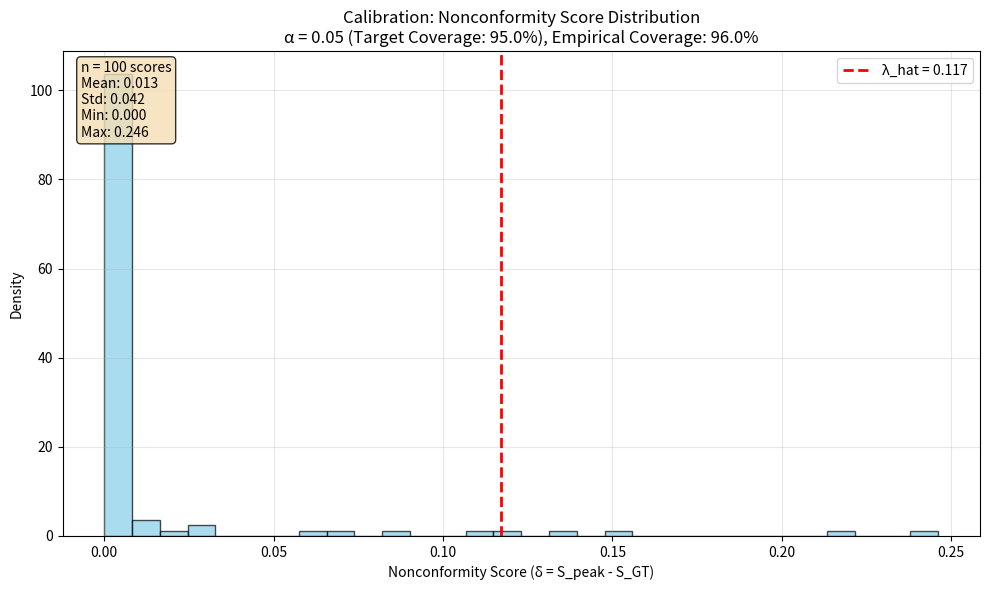

Source code (Python):
"""
Conformal Risk Control (CRC) Pipeline for Multi-Speaker Localization
using SRP Spatial Spectrum.

This module implements a conformal prediction approach for controlling
localization risk by building confidence regions around detected speaker peaks.
"""

import numpy as np
from collections import deque
from typing import List, Tuple, Dict, Optional

# Optional import for plotting - gracefully handle missing matplotlib
try:
    import matplotlib.pyplot as plt
    MATPLOTLIB_AVAILABLE = True
except ImportError:
    MATPLOTLIB_AVAILABLE = False


def find_top2_peaks(S: np.ndarray, suppress_radius: Tuple[int, int] = (3, 3)) -> List[Tuple[int, int]]:
    """
    Find the top 2 peaks in the spatial spectrum using 8-neighbor peak detection.

    Args:
        S: Spatial spectrum array of shape (nele, nazi)
        suppress_radius: (r_ele, r_azi) radius for suppressing around first peak

    Returns:
        List of (ele_idx, azi_idx) tuples for top 2 peaks
        Returns as [(ele1, azi1), (ele2, azi2)]
    """
    nele, nazi = S.shape
    r_ele, r_azi = suppress_radius

    # Helper function for azimuth wraparound distance
    def azi_distance(a1, a2, n_azi):
        """Compute minimum distance considering azimuth wraparound."""
        diff = abs(a1 - a2)
        return min(diff, n_azi - diff)

    # Create neighbor arrays using modulo indexing for azimuth wraparound
    def get_neighbor_values(S, d_ele, d_azi):
        """Get neighbor values with boundary handling."""
        nele, nazi = S.shape
        neighbors = np.zeros_like(S)

        for e in range(nele):
            for a in range(nazi):
                ne = e + d_ele
                na = (a + d_azi) % nazi  # Azimuth wraparound

                # Handle elevation boundaries
                if 0 <= ne < nele:
                    neighbors[e, a] = S[ne, na]
                else:
                    neighbors[e, a] = -np.inf  # Invalid neighbor

        return neighbors

    # Get all 8 neighbors
    neighbors = [
        get_neighbor_values(S, -1, -1),  # top-left
        get_neighbor_values(S, -1,  0),  # top
        get_neighbor_values(S, -1,  1),  # top-right
        get_neighbor_values(S,  0, -1),  # left
        get_neighbor_values(S,  0,  1),  # right
        get_neighbor_values(S,  1, -1),  # bottom-left
        get_neighbor_values(S,  1,  0),  # bottom
        get_neighbor_values(S,  1,  1),  # bottom-right
    ]

    # Find local maxima: point is peak if greater than all neighbors
    is_peak = np.ones((nele, nazi), dtype=bool)
    for neighbor in neighbors:
        is_peak &= (S > neighbor)

    # Get peak candidates
    peak_indices = np.where(is_peak)

    # Fallback to global maximum if no local maxima found
    if len(peak_indices[0]) == 0:
        print("Warning: No local maxima found, falling back to global argmax")
        flat_idx = np.argmax(S)
        peak1 = np.unravel_index(flat_idx, S.shape)
        peak_indices = ([peak1[0]], [peak1[1]])

    peak_values = S[peak_indices]
    sorted_idx = np.argsort(peak_values)[::-1]
    sorted_peaks = [(peak_indices[0][i], peak_indices[1][i]) for i in sorted_idx]

    if len(sorted_peaks) == 0:
        return []

    # Take the highest peak
    peak1 = sorted_peaks[0]
    result = [peak1]

    # Find second peak with suppression
    peak1_ele, peak1_azi = peak1

    for peak_candidate in sorted_peaks[1:]:
        peak2_ele, peak2_azi = peak_candidate

        # Check distance from first peak
        ele_dist = abs(peak2_ele - peak1_ele)
        azi_dist = azi_distance(peak2_azi, peak1_azi, nazi)

        if ele_dist > r_ele or azi_dist > r_azi:
            result.append(peak_candidate)
            break
    else:
        print(f"Warning: Second peak too close to first peak at ({peak1_ele}, {peak1_azi})")

        # Fallback: find second global maximum with suppression
        S_suppressed = S.copy()

        # Suppress region around peak1
        for e in range(max(0, peak1_ele - r_ele), min(nele, peak1_ele + r_ele + 1)):
            for a_offset in range(-r_azi, r_azi + 1):
                a = (peak1_azi + a_offset) % nazi
                S_suppressed[e, a] = -np.inf

        # Find second peak
        flat_idx2 = np.argmax(S_suppressed)
        peak2 = np.unravel_index(flat_idx2, S_suppressed.shape)

        if S_suppressed[peak2] > -np.inf:  # Valid second peak
            result.append(peak2)

    return result[:2]


def flood_fill_region(S: np.ndarray, peak_idx: Tuple[int, int], lambda_val: float,
                     connectivity: int = 8, voronoi_mask: Optional[np.ndarray] = None) -> np.ndarray:
    """
    Build a connected region around a peak using flood-fill algorithm with BFS.

    Starting from peak position, include neighbors if their spectrum value
    is >= peak_value - lambda_val. Continue expanding until no more neighbors
    satisfy the condition.

    Args:
        S: Spatial spectrum array of shape (nele, nazi)
        peak_idx: (ele_idx, azi_idx) position of the peak
        lambda_val: Threshold parameter controlling region size
        connectivity: 4 or 8 neighbor connectivity
        voronoi_mask: Optional binary mask of shape (nele, nazi) defining the
                     Voronoi cell for this peak. Region expansion is limited
                     to this mask to prevent overlapping regions.

    Returns:
        Binary mask of shape (nele, nazi) where True indicates points in the region
    """
    nele, nazi = S.shape
    peak_ele, peak_azi = peak_idx

    # Validate peak position
    if not (0 <= peak_ele < nele and 0 <= peak_azi < nazi):
        raise ValueError(f"Peak position {peak_idx} is outside spectrum bounds {S.shape}")

    # Initialize region mask and visited set
    region_mask = np.zeros((nele, nazi), dtype=bool)
    visited = np.zeros((nele, nazi), dtype=bool)

    # Threshold for inclusion in region
    peak_value = S[peak_ele, peak_azi]
    threshold = peak_value - lambda_val

    # BFS queue using deque for efficient operations
    queue = deque([(peak_ele, peak_azi)])
    region_mask[peak_ele, peak_azi] = True
    visited[peak_ele, peak_azi] = True

    # Define neighbor offsets based on connectivity
    if connectivity == 4:
        # 4-connected (cardinal directions)
        neighbor_offsets = [(-1, 0), (1, 0), (0, -1), (0, 1)]
    elif connectivity == 8:
        # 8-connected (cardinal + diagonal)
        neighbor_offsets = [(-1, -1), (-1, 0), (-1, 1),
                           (0, -1),           (0, 1),
                           (1, -1),  (1, 0),  (1, 1)]
    else:
        raise ValueError(f"Connectivity must be 4 or 8, got {connectivity}")

    # BFS flood-fill
    while queue:
        curr_ele, curr_azi = queue.popleft()  # Remove from front (BFS)

        # Check all neighbors
        for d_ele, d_azi in neighbor_offsets:
            next_ele = curr_ele + d_ele
            next_azi = (curr_azi + d_azi) % nazi  # Handle azimuth wraparound

            # Handle elevation boundaries safely
            if not (0 <= next_ele < nele):
                continue  # Skip out of bounds in elevation

            # Skip if already visited
            if visited[next_ele, next_azi]:
                continue

            # Check Voronoi ownership if provided
            if voronoi_mask is not None and not voronoi_mask[next_ele, next_azi]:
                continue  # Skip if outside this peak's Voronoi cell

            # Mark as visited
            visited[next_ele, next_azi] = True

            # Check threshold condition
            if S[next_ele, next_azi] >= threshold:
                # Include in region and add to queue for further expansion
                region_mask[next_ele, next_azi] = True
                queue.append((next_ele, next_azi))

    return region_mask


def create_voronoi_masks(peaks: List[Tuple[int, int]], spectrum_shape: Tuple[int, int]) -> List[np.ndarray]:
    """
    Create Voronoi ownership masks for multiple peaks to prevent region overlap.

    Args:
        peaks: List of (ele_idx, azi_idx) tuples for peak positions
        spectrum_shape: (nele, nazi) shape of the spatial spectrum

    Returns:
        List of binary masks, one for each peak, defining Voronoi cells
    """
    if len(peaks) == 0:
        return []

    nele, nazi = spectrum_shape
    masks = []

    # Helper function for azimuth wraparound distance
    def azi_distance(a1, a2, n_azi):
        diff = abs(a1 - a2)
        return min(diff, n_azi - diff)

    for peak_idx, peak_pos in enumerate(peaks):
        mask = np.zeros((nele, nazi), dtype=bool)

        for e in range(nele):
            for a in range(nazi):
                # Find closest peak to this position
                min_dist = np.inf
                closest_peak_idx = -1

                for other_idx, other_pos in enumerate(peaks):
                    # Distance to this peak
                    ele_dist = abs(e - other_pos[0])
                    azi_dist = azi_distance(a, other_pos[1], nazi)
                    total_dist = np.sqrt(ele_dist**2 + azi_dist**2)

                    if total_dist < min_dist:
                        min_dist = total_dist
                        closest_peak_idx = other_idx

                # Assign to this peak's Voronoi cell
                if closest_peak_idx == peak_idx:
                    mask[e, a] = True

        masks.append(mask)

    return masks


def match_peaks_to_gt(pred_peaks: List[Tuple[int, int]],
                     gt_positions: List[Tuple[int, int]],
                     spectrum_shape: Optional[Tuple[int, int]] = None) -> List[Optional[int]]:
    """
    Match predicted peaks to ground truth positions using brute-force over permutations.

    Args:
        pred_peaks: List of (ele_idx, azi_idx) tuples for predicted peaks
        gt_positions: List of (ele_idx, azi_idx) tuples for ground truth positions
        spectrum_shape: (nele, nazi) for azimuth wraparound distance calculation

    Returns:
        List of matched GT indices for each predicted peak (None if no match)
        matched_pred_for_gt = [pred_for_gt1, pred_for_gt2]
    """
    if len(pred_peaks) == 0 or len(gt_positions) == 0:
        return [None] * len(gt_positions)

    # Helper function for azimuth wraparound distance
    def azi_distance(a1, a2, n_azi):
        """Compute minimum distance considering azimuth wraparound."""
        if n_azi is None:
            return abs(a1 - a2)  # No wraparound
        diff = abs(a1 - a2)
        return min(diff, n_azi - diff)

    n_pred = min(len(pred_peaks), 2)
    n_gt = min(len(gt_positions), 2)

    if n_pred == 0 or n_gt == 0:
        return [None] * len(gt_positions)

    # Convert to numpy for easier computation
    pred_array = np.array(pred_peaks[:n_pred])  # Shape: (n_pred, 2)
    gt_array = np.array(gt_positions[:n_gt])     # Shape: (n_gt, 2)

    # Get azimuth dimension for wraparound
    nazi = spectrum_shape[1] if spectrum_shape is not None else None

    # Compute cost matrix using distance in index space with azimuth wraparound
    cost_matrix = np.zeros((n_gt, n_pred))

    for gt_idx in range(n_gt):
        for pred_idx in range(n_pred):
            gt_ele, gt_azi = gt_array[gt_idx]
            pred_ele, pred_azi = pred_array[pred_idx]

            # Elevation distance (no wraparound)
            ele_diff = abs(pred_ele - gt_ele)

            # Azimuth distance (with wraparound if spectrum_shape provided)
            azi_diff = azi_distance(pred_azi, gt_azi, nazi)

            # Combined distance in index space
            cost_matrix[gt_idx, pred_idx] = np.sqrt(ele_diff**2 + azi_diff**2)

    # Brute-force over permutations for small cases
    best_assignment = [None] * n_gt

    if n_pred == 1 and n_gt == 1:
        best_assignment = [0]
    elif n_pred == 2 and n_gt == 2:
        # Two permutations: (0,1) and (1,0)
        cost1 = cost_matrix[0, 0] + cost_matrix[1, 1]  # GT0->Pred0, GT1->Pred1
        cost2 = cost_matrix[0, 1] + cost_matrix[1, 0]  # GT0->Pred1, GT1->Pred0

        if cost1 <= cost2:
            best_assignment = [0, 1]
        else:
            best_assignment = [1, 0]
    elif n_pred == 2 and n_gt == 1:
        # One GT, two predictions - pick best
        if cost_matrix[0, 0] <= cost_matrix[0, 1]:
            best_assignment = [0]
        else:
            best_assignment = [1]
    elif n_pred == 1 and n_gt == 2:
        # Two GT, one prediction - assign to closest
        if cost_matrix[0, 0] <= cost_matrix[1, 0]:
            best_assignment = [0, None]
        else:
            best_assignment = [None, 0]

    # Extend result to match original input size
    result = best_assignment.copy()
    while len(result) < len(gt_positions):
        result.append(None)

    return result[:len(gt_positions)]


def compute_lambda_cp(spectra_cal: List[np.ndarray], gt_cal: List[List[Tuple[int, int]]], alpha: float = 0.1, plot_calibration: bool = False) -> Tuple[float, np.ndarray]:
    """
    Compute lambda using conformal prediction for desired coverage.

    For each calibration frame and each speaker:
    1) Detect top-2 peaks in spectrum S
    2) Match predicted peaks to GT speakers
    3) Compute nonconformity score: delta = S_peak - S_at_GT

    Then compute lambda_hat as the (1-alpha) quantile of all deltas.

    Args:
        spectra_cal: List of spatial spectra, each of shape (nele, nazi)
        gt_cal: List of GT speaker positions for each frame, each containing
               list of (ele_idx, azi_idx) tuples for speakers in that frame
        alpha: Miscoverage rate (e.g., 0.1 for 90% coverage)
        plot_calibration: If True, create calibration plots (requires matplotlib)

    Returns:
        lambda_hat: Threshold parameter for desired coverage
        deltas: Array of all nonconformity scores
    """
    deltas = []

    print(f"Computing conformal prediction lambda with alpha={alpha} (target coverage={(1-alpha)*100:.1f}%)")
    print(f"Processing {len(spectra_cal)} calibration frames...")

    for frame_idx, (spectrum, gt_speakers) in enumerate(zip(spectra_cal, gt_cal)):
        if len(gt_speakers) == 0:
            continue  # Skip frames with no speakers

        # 1) Detect top-2 peaks
        peaks = find_top2_peaks(spectrum, suppress_radius=(3, 3))

        if len(peaks) == 0:
            continue  # Skip if no peaks found

        # 2) Match predicted peaks to GT speakers
        matched_gt_indices = match_peaks_to_gt(peaks, gt_speakers, spectrum.shape)

        # 3) Compute nonconformity scores for matched pairs
        #
        # ⚠️  CRITICAL CP CORRECTNESS ISSUE - TODO: FIX THIS! ⚠️
        #
        # Current implementation SILENTLY SKIPS unmatched GT speakers (when pred_idx is None).
        # This is INCORRECT for conformal prediction and breaks coverage guarantees!
        #
        # Why this is wrong:
        # - CP requires exactly ONE nonconformity score per calibration example
        # - If a GT speaker is missed by peak detection, that's a FAILURE, not something to ignore
        # - By skipping missed speakers, we underestimate the true risk
        # - This leads to overly optimistic lambda_hat values
        # - Coverage guarantee becomes FALSE
        #
        # Correct behavior should be:
        # if pred_idx is None:
        #     delta = np.inf  # or some very large penalty value
        #     deltas.append(delta)
        # else:
        #     # compute normal delta = max(0.0, S_peak - S_at_GT)
        #
        # This ensures that missed detections are properly penalized in the quantile calculation.
        #
        for gt_idx, pred_idx in enumerate(matched_gt_indices):
            if pred_idx is not None and gt_idx < len(gt_speakers):
                # Get peak value at predicted location
                peak_ele, peak_azi = peaks[pred_idx]
                S_peak = spectrum[peak_ele, peak_azi]

                # Get spectrum value at ground truth location
                gt_ele, gt_azi = gt_speakers[gt_idx]
                S_at_GT = spectrum[gt_ele, gt_azi]

                # Nonconformity score: ensure non-negative values for conformal prediction
                delta = max(0.0, S_peak - S_at_GT)
                deltas.append(delta)
            # TODO: Add the missing case:
            # else:
            #     deltas.append(np.inf)  # Penalty for missed GT speaker

                if frame_idx < 3:  # Debug info for first few frames
                    print(f"  Frame {frame_idx}, Speaker {gt_idx}: "
                          f"Peak@{peaks[pred_idx]} ({S_peak:.3f}) - GT@{gt_speakers[gt_idx]} ({S_at_GT:.3f}) = {delta:.3f}")

    deltas = np.array(deltas)

    if len(deltas) == 0:
        print("Warning: No valid nonconformity scores computed!")
        return 0.0, deltas

    print(f"Collected {len(deltas)} nonconformity scores")
    print(f"Delta range: [{np.min(deltas):.3f}, {np.max(deltas):.3f}]")

    # Compute conformal prediction quantile with finite-sample correction
    n = len(deltas)
    # Standard conformal prediction quantile index
    index = int(np.ceil((n + 1) * (1 - alpha))) - 1  # -1 for 0-based indexing
    index = max(0, min(index, n - 1))  # Clamp to valid range

    # Sort deltas and get quantile
    sorted_deltas = np.sort(deltas)
    lambda_hat = sorted_deltas[index]

    print(f"Conformal quantile index: {index+1}/{n} (corrected for finite sample)")
    print(f"Lambda_hat = {lambda_hat:.3f}")

    # Empirical coverage calculation
    empirical_coverage = np.mean(deltas <= lambda_hat) * 100
    target_coverage = (1 - alpha) * 100
    print(f"Empirical coverage: {empirical_coverage:.1f}% (target: {target_coverage:.1f}%)")

    # Create calibration plots if requested
    if plot_calibration:
        if not MATPLOTLIB_AVAILABLE:
            print("Warning: matplotlib not available, skipping plots")
        else:
            # Create histogram of deltas with lambda_hat marked
            plt.figure(figsize=(10, 6))

            # Histogram of nonconformity scores
            plt.hist(deltas, bins=30, alpha=0.7, color='skyblue', edgecolor='black', density=True)

            # Mark lambda_hat with a vertical line
            plt.axvline(lambda_hat, color='red', linestyle='--', linewidth=2,
                       label=f'λ_hat = {lambda_hat:.3f}')

            # Add text annotations
            plt.xlabel('Nonconformity Score (δ = S_peak - S_GT)')
            plt.ylabel('Density')
            plt.title(f'Calibration: Nonconformity Score Distribution\n'
                     f'α = {alpha} (Target Coverage: {target_coverage:.1f}%), '
                     f'Empirical Coverage: {empirical_coverage:.1f}%')
            plt.legend()
            plt.grid(True, alpha=0.3)

            # Add statistics text box
            stats_text = (f'n = {n} scores\n'
                         f'Mean: {np.mean(deltas):.3f}\n'
                         f'Std: {np.std(deltas):.3f}\n'
                         f'Min: {np.min(deltas):.3f}\n'
                         f'Max: {np.max(deltas):.3f}')
            plt.text(0.02, 0.98, stats_text, transform=plt.gca().transAxes,
                    verticalalignment='top', bbox=dict(boxstyle='round', facecolor='wheat', alpha=0.8))

            plt.tight_layout()

            # Save figure instead of showing
            filename = f'calibration_plot_alpha_{alpha:.3f}.png'
            plt.savefig(filename, dpi=150, bbox_inches='tight')
            print(f"Calibration plot saved to: {filename}")
            plt.close()  # Close figure to free memory

    return lambda_hat, deltas


def extract_regions_test(S: np.ndarray,
                        lambda_hat: float,
                        doa_candidate: Optional[List[np.ndarray]] = None,
                        connectivity: int = 8,
                        prevent_overlap: bool = True) -> List[Dict]:
    """
    Extract confidence regions for test data using learned lambda.

    This is the test stage of conformal prediction: apply the learned lambda_hat
    to new test data to get confidence regions around detected speakers.

    Args:
        S: Spatial spectrum of shape (nele, nazi)
        lambda_hat: Learned threshold parameter from calibration
        doa_candidate: Optional [ele_candidate, azi_candidate] arrays in radians
                      for converting indices to degrees. If None, returns indices.
        connectivity: 4 or 8 neighbor connectivity for flood-fill
        prevent_overlap: If True, use Voronoi cells to prevent region overlap

    Returns:
        List of region dictionaries, each containing:
            - 'peak_position_idx': (ele_idx, azi_idx) in array indices
            - 'peak_position_deg': (ele_deg, azi_deg) in degrees (if doa_candidate provided)
            - 'peak_value': Spectrum value at peak
            - 'region_mask': Binary mask of shape (nele, nazi)
            - 'region_size': Number of pixels in region
            - 'threshold': Actual threshold used (peak_value - lambda_hat)
            - 'weighted_centroid': Weighted centroid using spectrum values
    """
    nele, nazi = S.shape

    # 1) Find top-2 peaks in spatial spectrum
    peaks = find_top2_peaks(S, suppress_radius=(3, 3))

    if len(peaks) == 0:
        print("Warning: No peaks found in test spectrum")
        return []

    # 2) Create Voronoi masks to prevent region overlap if requested
    voronoi_masks = None
    if prevent_overlap and len(peaks) > 1:
        voronoi_masks = create_voronoi_masks(peaks, S.shape)

    regions = []

    # 3) Apply flood-fill with lambda_hat around each peak
    for peak_idx, (peak_ele, peak_azi) in enumerate(peaks):
        peak_value = S[peak_ele, peak_azi]

        # Get Voronoi mask for this peak
        mask = voronoi_masks[peak_idx] if voronoi_masks is not None else None

        # Apply flood-fill to get confidence region
        region_mask = flood_fill_region(S, (peak_ele, peak_azi), lambda_hat, connectivity, mask)
        region_size = np.sum(region_mask)

        # Create region dictionary
        region_info = {
            'peak_position_idx': (peak_ele, peak_azi),
            'peak_value': float(peak_value),
            'region_mask': region_mask,
            'region_size': int(region_size),
            'threshold': float(peak_value - lambda_hat),
            'lambda_used': float(lambda_hat)
        }

        # 4) Convert to degrees if doa_candidate provided
        if doa_candidate is not None and len(doa_candidate) == 2:
            ele_candidate, azi_candidate = doa_candidate

            # Convert indices to degrees
            if 0 <= peak_ele < len(ele_candidate) and 0 <= peak_azi < len(azi_candidate):
                ele_deg = float(np.degrees(ele_candidate[peak_ele]))
                azi_deg = float(np.degrees(azi_candidate[peak_azi]))
                region_info['peak_position_deg'] = (ele_deg, azi_deg)
            else:
                print(f"Warning: Peak position {(peak_ele, peak_azi)} outside doa_candidate bounds")
                region_info['peak_position_deg'] = None
        else:
            region_info['peak_position_deg'] = None

        # 5) Compute improved region statistics
        if region_size > 1:
            region_coords = np.where(region_mask)
            region_info['region_bounds'] = {
                'ele_min': int(np.min(region_coords[0])),
                'ele_max': int(np.max(region_coords[0])),
                'azi_min': int(np.min(region_coords[1])),
                'azi_max': int(np.max(region_coords[1]))
            }

            # Compute weighted centroid using spectrum values above threshold
            threshold = peak_value - lambda_hat
            weights = np.maximum(S - threshold, 0.0) * region_mask

            if np.sum(weights) > 0:
                # Weighted centroid for elevation (no wraparound)
                weighted_ele = np.sum(region_coords[0] * weights[region_coords]) / np.sum(weights[region_coords])

                # Weighted circular mean for azimuth (considering wraparound)
                azi_coords = region_coords[1]
                azi_weights = weights[region_coords]

                # Convert to complex numbers for circular mean
                azi_angles = 2 * np.pi * azi_coords / nazi
                complex_azi = np.exp(1j * azi_angles)
                weighted_complex = np.sum(complex_azi * azi_weights) / np.sum(azi_weights)
                mean_angle = np.angle(weighted_complex)

                # Convert back to azimuth index
                weighted_azi = (mean_angle * nazi / (2 * np.pi)) % nazi

                region_info['weighted_centroid'] = (float(weighted_ele), float(weighted_azi))
            else:
                # Fallback to simple mean if no weights
                region_info['weighted_centroid'] = (
                    float(np.mean(region_coords[0])),
                    float(np.mean(region_coords[1]))
                )
        else:
            region_info['region_bounds'] = {
                'ele_min': peak_ele, 'ele_max': peak_ele,
                'azi_min': peak_azi, 'azi_max': peak_azi
            }
            region_info['weighted_centroid'] = (float(peak_ele), float(peak_azi))

        regions.append(region_info)

        print(f"Region {peak_idx}: Peak@{(peak_ele, peak_azi)} (value={peak_value:.3f}), "
              f"threshold={region_info['threshold']:.3f}, size={region_size} pixels")

    print(f"Extracted {len(regions)} confidence regions using lambda_hat={lambda_hat:.3f}")

    return regions


def angular_distance(pos1: np.ndarray, pos2: np.ndarray) -> float:
    """
    Compute angular distance between two DOA positions.

    Args:
        pos1, pos2: DOA positions as [elevation, azimuth] in degrees

    Returns:
        Angular distance in degrees
    """
    # TODO: Implement proper spherical distance calculation
    # - Handle azimuth wraparound (-180 to +180 degrees)
    # - Use spherical trigonometry for accurate distance
    pass


def visualize_regions(S: np.ndarray,
                     regions: List[Dict],
                     gt_positions: Optional[np.ndarray] = None,
                     save_path: Optional[str] = None) -> None:
    """
    Visualize spatial spectrum with confidence regions and ground truth.

    Args:
        S: Spatial spectrum of shape (nele, nazi)
        regions: List of region dictionaries from extract_regions_test
        gt_positions: Optional GT positions for comparison
        save_path: Optional path to save the plot
    """
    # TODO: Implement visualization
    # - Plot spatial spectrum as heatmap
    # - Overlay confidence regions as contours/masks
    # - Mark peak positions and ground truth
    # - Add colorbar and proper labeling
    pass


if __name__ == "__main__":
    """
    Simple self-test with fake spatial spectrum containing two bright blobs.
    """
    print("=== CRC Pipeline Self-Test ===")

    # Create fake spatial spectrum with two bright blobs
    nele, nazi = 20, 36  # 20 elevation bins, 36 azimuth bins
    S = np.random.normal(0.1, 0.05, (nele, nazi))  # Background noise

    # Add two bright blobs at known positions
    blob1_pos = (5, 10)   # (ele_idx, azi_idx)
    blob2_pos = (12, 25)

    # Create Gaussian blobs
    for ele in range(nele):
        for azi in range(nazi):
            # Blob 1
            dist1 = np.sqrt((ele - blob1_pos[0])**2 + (azi - blob1_pos[1])**2)
            S[ele, azi] += 0.8 * np.exp(-dist1**2 / 4.0)

            # Blob 2
            dist2 = np.sqrt((ele - blob2_pos[0])**2 + (azi - blob2_pos[1])**2)
            S[ele, azi] += 0.6 * np.exp(-dist2**2 / 4.0)

    print(f"Created spatial spectrum of shape {S.shape}")
    print(f"Expected peaks at {blob1_pos} and {blob2_pos}")

    # Test peak detection
    peaks = find_top2_peaks(S, suppress_radius=(3, 3))
    print(f"Found peaks: {peaks}")

    # Verify peaks are correct
    if len(peaks) == 2:
        peak1, peak2 = peaks
        # Check if peaks are close to expected positions
        dist1_to_blob1 = np.sqrt((peak1[0] - blob1_pos[0])**2 + (peak1[1] - blob1_pos[1])**2)
        dist1_to_blob2 = np.sqrt((peak1[0] - blob2_pos[0])**2 + (peak1[1] - blob2_pos[1])**2)

        if dist1_to_blob1 <= dist1_to_blob2:
            # peak1 matches blob1
            expected_match = [(blob1_pos, peak1), (blob2_pos, peak2)]
        else:
            # peak1 matches blob2
            expected_match = [(blob2_pos, peak1), (blob1_pos, peak2)]

        print("Peak detection: ✓ PASSED")
        for i, (expected, found) in enumerate(expected_match):
            dist = np.sqrt((found[0] - expected[0])**2 + (found[1] - expected[1])**2)
            print(f"  Peak {i+1}: expected {expected}, found {found}, distance={dist:.2f}")
    else:
        print(f"Peak detection: ✗ FAILED - Expected 2 peaks, found {len(peaks)}")

    # Test matching
    gt_positions = [blob1_pos, blob2_pos]  # Ground truth as (ele_idx, azi_idx)
    matched_gt_indices = match_peaks_to_gt(peaks, gt_positions)
    print(f"Matching result: {matched_gt_indices}")

    # Verify matching
    if len(peaks) == 2 and len(matched_gt_indices) == 2:
        # Check if matching makes sense
        total_error = 0
        for gt_idx, pred_idx in enumerate(matched_gt_indices):
            if pred_idx is not None:
                gt_pos = gt_positions[gt_idx]
                pred_pos = peaks[pred_idx]
                error = np.sqrt((pred_pos[0] - gt_pos[0])**2 + (pred_pos[1] - gt_pos[1])**2)
                total_error += error
                print(f"  GT{gt_idx} {gt_pos} -> Pred{pred_idx} {pred_pos}, error={error:.2f}")

        print(f"Matching: ✓ PASSED (total error={total_error:.2f})")
    else:
        print("Matching: ✗ FAILED - Incorrect number of matches")

    print("=== Peak Detection and Matching Test Complete ===\n")

    # =========================================================================
    # Test flood-fill region
    # =========================================================================
    print("=== Flood-Fill Region Test ===")

    # Create a simple 2D spectrum with a peak and smooth decay
    nele, nazi = 15, 20
    center_ele, center_azi = 7, 10
    S_flood = np.zeros((nele, nazi))

    # Create smooth decay from center peak
    peak_value = 1.0
    for ele in range(nele):
        for azi in range(nazi):
            # Distance from center with azimuth wraparound consideration
            ele_dist = abs(ele - center_ele)
            azi_dist = min(abs(azi - center_azi), nazi - abs(azi - center_azi))
            total_dist = np.sqrt(ele_dist**2 + azi_dist**2)

            # Smooth exponential decay
            S_flood[ele, azi] = peak_value * np.exp(-total_dist**2 / 8.0)

    print(f"Created spectrum with peak at {(center_ele, center_azi)} with value {S_flood[center_ele, center_azi]:.3f}")

    # Test different lambda values
    lambda_values = [0.0, 0.2, 0.5, 0.8]

    for lambda_val in lambda_values:
        region_mask = flood_fill_region(S_flood, (center_ele, center_azi), lambda_val)
        region_size = np.sum(region_mask)
        threshold = peak_value - lambda_val

        print(f"Lambda={lambda_val:.1f}, Threshold={threshold:.3f}, Region size={region_size} pixels")

        # Verify peak is always included
        assert region_mask[center_ele, center_azi], f"Peak not included for lambda={lambda_val}"

        # Show some region boundary info
        if region_size > 1:
            region_coords = np.where(region_mask)
            min_ele, max_ele = np.min(region_coords[0]), np.max(region_coords[0])
            min_azi, max_azi = np.min(region_coords[1]), np.max(region_coords[1])
            print(f"  Region spans: ele=[{min_ele}, {max_ele}], azi=[{min_azi}, {max_azi}]")

    # Verify region grows as lambda increases
    regions_sizes = []
    for lambda_val in lambda_values:
        region_mask = flood_fill_region(S_flood, (center_ele, center_azi), lambda_val)
        regions_sizes.append(np.sum(region_mask))

    # Check that regions are monotonically increasing
    is_increasing = all(regions_sizes[i] <= regions_sizes[i+1] for i in range(len(regions_sizes)-1))

    if is_increasing:
        print("✓ PASSED: Region size increases with lambda as expected")
    else:
        print(f"✗ FAILED: Region sizes not increasing: {regions_sizes}")

    # Test edge case: lambda = 0 should only include peak
    region_mask_zero = flood_fill_region(S_flood, (center_ele, center_azi), 0.0)
    if np.sum(region_mask_zero) == 1 and region_mask_zero[center_ele, center_azi]:
        print("✓ PASSED: Lambda=0 includes only peak")
    else:
        print(f"✗ FAILED: Lambda=0 should include only peak, got {np.sum(region_mask_zero)} pixels")

    # Test connectivity options
    region_4conn = flood_fill_region(S_flood, (center_ele, center_azi), 0.3, connectivity=4)
    region_8conn = flood_fill_region(S_flood, (center_ele, center_azi), 0.3, connectivity=8)

    size_4 = np.sum(region_4conn)
    size_8 = np.sum(region_8conn)

    if size_8 >= size_4:
        print(f"✓ PASSED: 8-connectivity ({size_8}) >= 4-connectivity ({size_4})")
    else:
        print(f"✗ FAILED: 8-connectivity should be >= 4-connectivity")

    print("=== Flood-Fill Test Complete ===\n")

    # =========================================================================
    # Test conformal prediction calibration
    # =========================================================================
    print("=== Conformal Prediction Calibration Test ===")

    # Create synthetic calibration data with multiple frames
    np.random.seed(42)  # For reproducible results
    n_cal_frames = 50
    nele, nazi = 15, 20

    spectra_cal = []
    gt_cal = []

    print(f"Creating {n_cal_frames} synthetic calibration frames...")

    for frame_idx in range(n_cal_frames):
        # Create base spectrum with noise
        spectrum = np.random.normal(0.1, 0.05, (nele, nazi))

        # Add 2 speakers at random positions
        speakers = []
        for spk_idx in range(2):
            # Random speaker position
            gt_ele = np.random.randint(2, nele-2)
            gt_azi = np.random.randint(2, nazi-2)
            speakers.append((gt_ele, gt_azi))

            # Add speaker as Gaussian blob with some randomness
            peak_strength = 0.6 + 0.4 * np.random.random()  # Random strength
            for ele in range(nele):
                for azi in range(nazi):
                    dist = np.sqrt((ele - gt_ele)**2 + (azi - gt_azi)**2)
                    spectrum[ele, azi] += peak_strength * np.exp(-dist**2 / 6.0)

        spectra_cal.append(spectrum)
        gt_cal.append(speakers)

    print(f"Created calibration data: {len(spectra_cal)} frames with {sum(len(gt) for gt in gt_cal)} total speakers")

    # Test conformal prediction with different alpha values
    alpha_values = [0.05, 0.1, 0.2]

    for alpha in alpha_values:
        print(f"\n--- Testing alpha = {alpha} (target coverage = {(1-alpha)*100:.0f}%) ---")
        # Enable plotting for the first alpha value to demonstrate calibration visualization
        plot_calibration = (alpha == alpha_values[0])
        lambda_hat, deltas = compute_lambda_cp(spectra_cal, gt_cal, alpha, plot_calibration=plot_calibration)

        if len(deltas) > 0:
            # Basic statistics
            print(f"Statistics: mean={np.mean(deltas):.3f}, std={np.std(deltas):.3f}, "
                  f"median={np.median(deltas):.3f}")

            # Verify lambda_hat is reasonable
            coverage_estimate = np.mean(deltas <= lambda_hat)
            print(f"Empirical coverage with lambda_hat: {coverage_estimate*100:.1f}%")

            if coverage_estimate >= (1 - alpha) - 0.05:  # Allow small tolerance
                print("✓ PASSED: Coverage meets target")
            else:
                print(f"✗ WARNING: Coverage {coverage_estimate*100:.1f}% < target {(1-alpha)*100:.0f}%")

    # Test edge cases
    print("\n--- Testing edge cases ---")

    # Empty calibration data
    try:
        lambda_empty, deltas_empty = compute_lambda_cp([], [], 0.1)
        if len(deltas_empty) == 0:
            print("✓ PASSED: Empty data handled correctly")
        else:
            print("✗ FAILED: Empty data not handled correctly")
    except Exception as e:
        print(f"✗ FAILED: Exception with empty data: {e}")

    # Single frame
    single_spectrum = [spectra_cal[0]]
    single_gt = [gt_cal[0]]
    lambda_single, deltas_single = compute_lambda_cp(single_spectrum, single_gt, 0.1)
    if len(deltas_single) > 0:
        print(f"✓ PASSED: Single frame handled (lambda={lambda_single:.3f})")
    else:
        print("✗ FAILED: Single frame not handled correctly")

    print("=== Conformal Prediction Test Complete ===\n")

    # =========================================================================
    # Test complete conformal prediction pipeline (calibration + test)
    # =========================================================================
    print("=== Complete Conformal Prediction Pipeline Test ===")

    # Use calibrated lambda from previous test
    lambda_hat_90 = compute_lambda_cp(spectra_cal, gt_cal, alpha=0.1)[0]
    print(f"Using calibrated lambda_hat = {lambda_hat_90:.3f} for 90% coverage\n")

    # Create test data (different from calibration)
    print("Creating test spectrum...")
    nele, nazi = 15, 20
    test_spectrum = np.random.normal(0.1, 0.05, (nele, nazi))

    # Add 2 test speakers at known positions
    test_speaker1 = (6, 8)
    test_speaker2 = (11, 15)

    # Create test blobs
    for ele in range(nele):
        for azi in range(nazi):
            # Speaker 1
            dist1 = np.sqrt((ele - test_speaker1[0])**2 + (azi - test_speaker1[1])**2)
            test_spectrum[ele, azi] += 0.7 * np.exp(-dist1**2 / 5.0)

            # Speaker 2
            dist2 = np.sqrt((ele - test_speaker2[0])**2 + (azi - test_speaker2[1])**2)
            test_spectrum[ele, azi] += 0.9 * np.exp(-dist2**2 / 5.0)

    print(f"Test speakers at: {test_speaker1} and {test_speaker2}")

    # Extract confidence regions using learned lambda
    regions = extract_regions_test(test_spectrum, lambda_hat_90)

    print(f"\n--- Test Results ---")
    print(f"Number of regions extracted: {len(regions)}")

    for i, region in enumerate(regions):
        print(f"\nRegion {i}:")
        print(f"  Peak position: {region['peak_position_idx']}")
        print(f"  Peak value: {region['peak_value']:.3f}")
        print(f"  Threshold: {region['threshold']:.3f}")
        print(f"  Region size: {region['region_size']} pixels")
        print(f"  Region bounds: {region['region_bounds']}")
        print(f"  Region centroid: ({region['weighted_centroid'][0]:.1f}, {region['weighted_centroid'][1]:.1f})")

    # Verify regions contain ground truth speakers
    coverage_check = []
    for speaker_idx, gt_speaker in enumerate([test_speaker1, test_speaker2]):
        contained_in_regions = []

        for region_idx, region in enumerate(regions):
            mask = region['region_mask']
            gt_ele, gt_azi = gt_speaker

            if mask[gt_ele, gt_azi]:
                contained_in_regions.append(region_idx)

        coverage_check.append(len(contained_in_regions) > 0)
        print(f"Speaker {speaker_idx} at {gt_speaker}: {'✓ COVERED' if len(contained_in_regions) > 0 else '✗ NOT COVERED'} "
              f"by regions {contained_in_regions}")

    overall_coverage = np.mean(coverage_check) * 100
    print(f"\nOverall test coverage: {overall_coverage:.0f}% ({sum(coverage_check)}/{len(coverage_check)} speakers)")

    # Test with DOA candidate conversion
    print(f"\n--- Testing with DOA candidate conversion ---")
    ele_candidate = np.linspace(0, np.pi, nele)  # 0 to 180 degrees
    azi_candidate = np.linspace(-np.pi, np.pi, nazi)  # -180 to 180 degrees
    doa_candidate = [ele_candidate, azi_candidate]

    regions_with_doa = extract_regions_test(test_spectrum, lambda_hat_90, doa_candidate=doa_candidate)

    for i, region in enumerate(regions_with_doa):
        if region['peak_position_deg'] is not None:
            ele_deg, azi_deg = region['peak_position_deg']
            print(f"Region {i}: Peak at ({ele_deg:.1f}°, {azi_deg:.1f}°)")
        else:
            print(f"Region {i}: DOA conversion failed")

    # Test different lambda values on same test spectrum
    print(f"\n--- Testing different lambda values ---")
    test_lambdas = [0.0, 0.1, 0.2, 0.5]

    for test_lambda in test_lambdas:
        regions_lambda = extract_regions_test(test_spectrum, test_lambda)
        total_region_size = sum(r['region_size'] for r in regions_lambda)
        print(f"Lambda = {test_lambda:.1f}: {len(regions_lambda)} regions, total size = {total_region_size} pixels")

    print("=== Complete Pipeline Test Complete ===")
